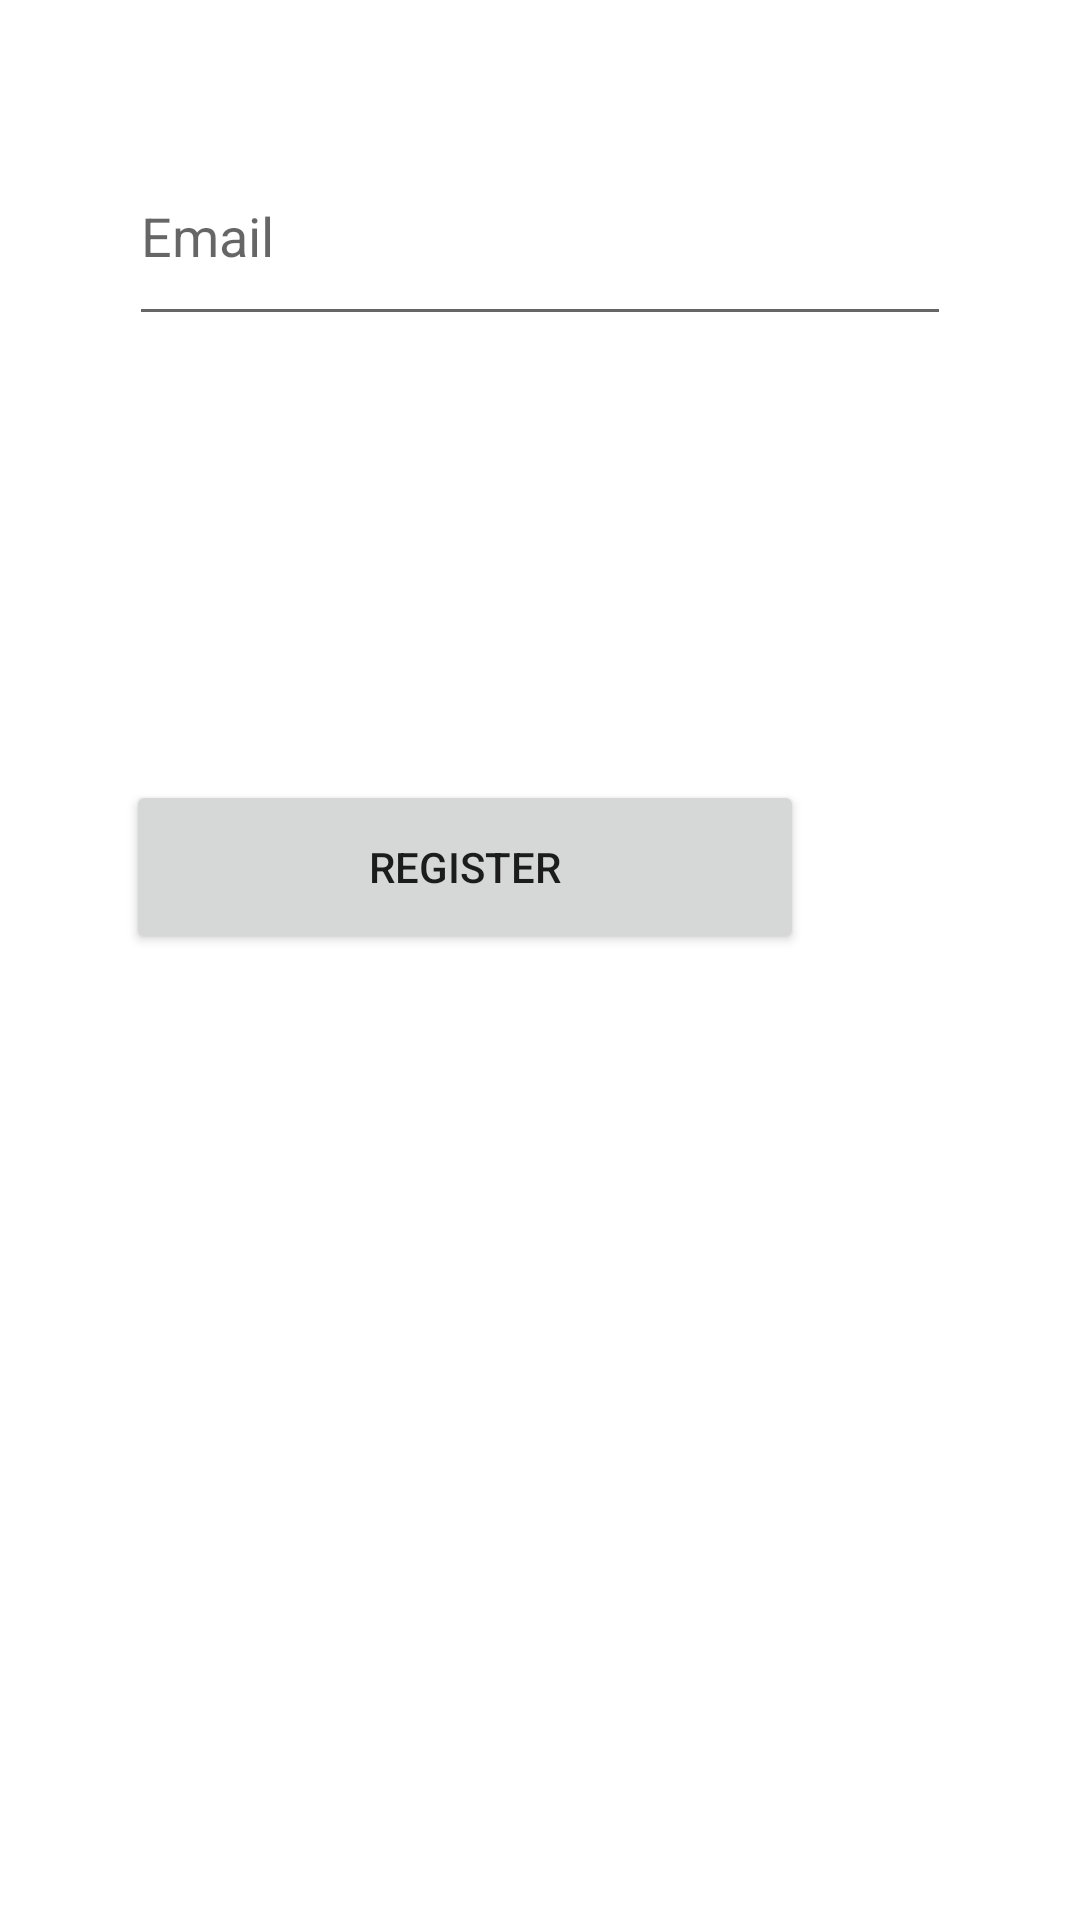

Layout XML and referenced resources for this Android screen:
<!-- AndroidManifest.xml: application theme Theme.Easy_orders -->
<!-- res/layout/activity_register.xml -->
<?xml version="1.0" encoding="utf-8"?>
<RelativeLayout xmlns:android="http://schemas.android.com/apk/res/android"
    xmlns:app="http://schemas.android.com/apk/res-auto"
    xmlns:tools="http://schemas.android.com/tools"
    android:layout_width="match_parent"
    android:layout_height="match_parent"
    tools:context=".RegisterActivity">

    <Button
        android:id="@+id/btnRegisterTo"
        android:layout_width="226dp"
        android:layout_height="58dp"
        android:layout_alignParentEnd="true"
        android:layout_alignParentRight="true"
        android:layout_alignParentBottom="true"
        android:layout_marginEnd="92dp"
        android:layout_marginRight="92dp"
        android:layout_marginBottom="322dp"
        android:text="Register"
        app:layout_constraintBottom_toBottomOf="parent"
        app:layout_constraintEnd_toEndOf="parent"
        app:layout_constraintStart_toStartOf="parent"
        app:layout_constraintTop_toTopOf="parent"
        app:layout_constraintVertical_bias="0.215" />

    <EditText
        android:id="@+id/etEmail"
        android:layout_width="325dp"
        android:layout_height="70dp"
        android:layout_alignParentStart="true"
        android:layout_alignParentLeft="true"
        android:layout_alignParentEnd="true"
        android:layout_alignParentRight="true"
        android:layout_alignParentBottom="true"
        android:layout_marginStart="43dp"
        android:layout_marginLeft="43dp"
        android:layout_marginEnd="43dp"
        android:layout_marginRight="43dp"
        android:layout_marginBottom="528dp"
        android:ems="10"
        android:hint="Email"
        android:inputType="textEmailAddress" />

    <EditText
        android:id="@+id/etPassword"
        android:layout_width="333dp"
        android:layout_height="wrap_content"
        android:layout_alignParentStart="true"
        android:layout_alignParentLeft="true"
        android:layout_alignParentTop="true"
        android:layout_alignParentEnd="true"
        android:layout_alignParentRight="true"
        android:layout_alignParentBottom="true"
        android:layout_marginStart="43dp"
        android:layout_marginLeft="43dp"
        android:layout_marginTop="240dp"
        android:layout_marginEnd="43dp"
        android:layout_marginRight="43dp"
        android:layout_marginBottom="431dp"
        android:height="70dp"
        android:ems="10"
        android:hint="Password"
        android:inputType="textPassword" />
</RelativeLayout>
<!-- resources referenced by this layout -->
<resources>
  <style name="Theme.Easy_orders" parent="Theme.MaterialComponents.DayNight.DarkActionBar">
          
          <item name="colorPrimary">@color/purple_500</item>
          <item name="colorPrimaryVariant">@color/purple_700</item>
          <item name="colorOnPrimary">@color/white</item>
          
          <item name="colorSecondary">@color/teal_200</item>
          <item name="colorSecondaryVariant">@color/teal_700</item>
          <item name="colorOnSecondary">@color/black</item>
          
          <item name="android:statusBarColor" tools:targetApi="l">?attr/colorPrimaryVariant</item>
          
      </style>
  <!-- not gathered from this repository: default colours our renderer supplied (Android Studio template values) -->
  <color name="purple_500">#FF6200EE</color>
  <color name="purple_700">#FF3700B3</color>
  <color name="teal_200">#FF03DAC5</color>
  <color name="teal_700">#FF018786</color>
  <color name="black">#FF000000</color>
  <color name="white">#FFFFFFFF</color>
</resources>
